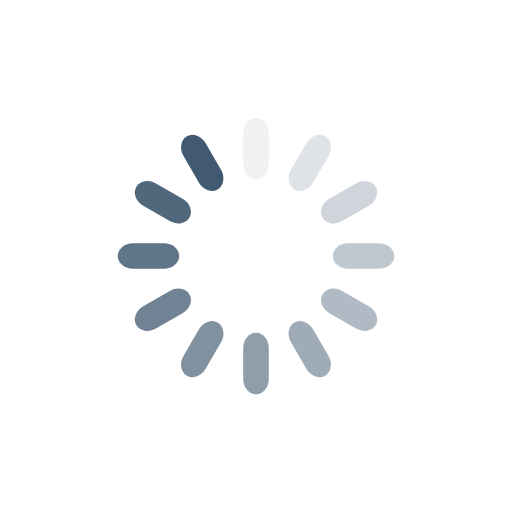
t = 0.00 s
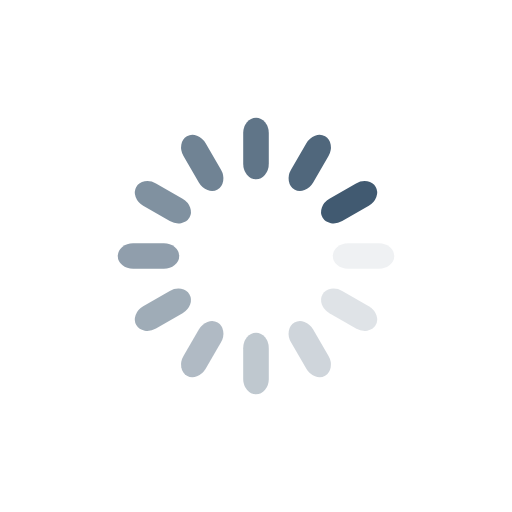
t = 0.25 s
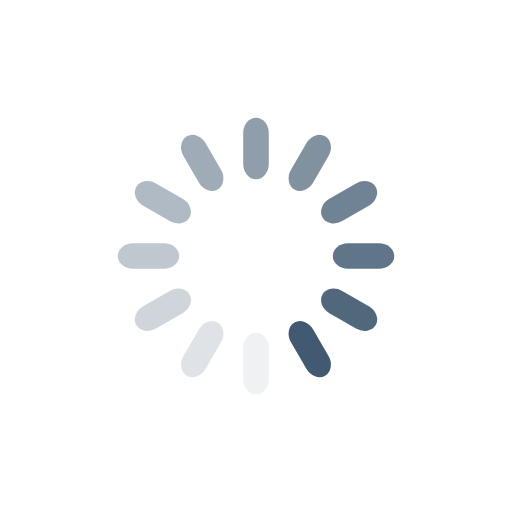
t = 0.50 s
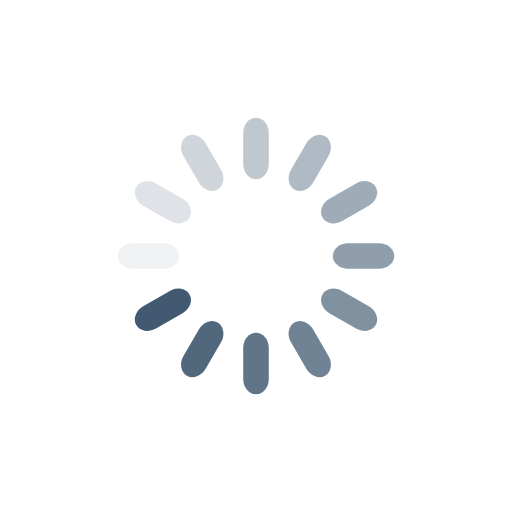
t = 0.75 s

The animated SVG that drew these frames (rendered in a browser with its animation timeline set to each time). Animation: 12 SMIL elements (animate=12); one cycle of 1.00 s, repeats indefinitely.

<?xml version="1.0" encoding="utf-8"?>
<svg xmlns="http://www.w3.org/2000/svg" xmlns:xlink="http://www.w3.org/1999/xlink" style="margin: auto; background: rgb(255, 255, 255); display: block; shape-rendering: auto;" width="200px" height="200px" viewBox="0 0 100 100" preserveAspectRatio="xMidYMid">
<g transform="rotate(0 50 50)">
  <rect x="47.5" y="23" rx="2.5" ry="3" width="5" height="12" fill="#415A71">
    <animate attributeName="opacity" values="1;0" keyTimes="0;1" dur="1s" begin="-0.9166666666666666s" repeatCount="indefinite"></animate>
  </rect>
</g><g transform="rotate(30 50 50)">
  <rect x="47.5" y="23" rx="2.5" ry="3" width="5" height="12" fill="#415A71">
    <animate attributeName="opacity" values="1;0" keyTimes="0;1" dur="1s" begin="-0.8333333333333334s" repeatCount="indefinite"></animate>
  </rect>
</g><g transform="rotate(60 50 50)">
  <rect x="47.5" y="23" rx="2.5" ry="3" width="5" height="12" fill="#415A71">
    <animate attributeName="opacity" values="1;0" keyTimes="0;1" dur="1s" begin="-0.75s" repeatCount="indefinite"></animate>
  </rect>
</g><g transform="rotate(90 50 50)">
  <rect x="47.5" y="23" rx="2.5" ry="3" width="5" height="12" fill="#415A71">
    <animate attributeName="opacity" values="1;0" keyTimes="0;1" dur="1s" begin="-0.6666666666666666s" repeatCount="indefinite"></animate>
  </rect>
</g><g transform="rotate(120 50 50)">
  <rect x="47.5" y="23" rx="2.5" ry="3" width="5" height="12" fill="#415A71">
    <animate attributeName="opacity" values="1;0" keyTimes="0;1" dur="1s" begin="-0.5833333333333334s" repeatCount="indefinite"></animate>
  </rect>
</g><g transform="rotate(150 50 50)">
  <rect x="47.5" y="23" rx="2.5" ry="3" width="5" height="12" fill="#415A71">
    <animate attributeName="opacity" values="1;0" keyTimes="0;1" dur="1s" begin="-0.5s" repeatCount="indefinite"></animate>
  </rect>
</g><g transform="rotate(180 50 50)">
  <rect x="47.5" y="23" rx="2.5" ry="3" width="5" height="12" fill="#415A71">
    <animate attributeName="opacity" values="1;0" keyTimes="0;1" dur="1s" begin="-0.4166666666666667s" repeatCount="indefinite"></animate>
  </rect>
</g><g transform="rotate(210 50 50)">
  <rect x="47.5" y="23" rx="2.5" ry="3" width="5" height="12" fill="#415A71">
    <animate attributeName="opacity" values="1;0" keyTimes="0;1" dur="1s" begin="-0.3333333333333333s" repeatCount="indefinite"></animate>
  </rect>
</g><g transform="rotate(240 50 50)">
  <rect x="47.5" y="23" rx="2.5" ry="3" width="5" height="12" fill="#415A71">
    <animate attributeName="opacity" values="1;0" keyTimes="0;1" dur="1s" begin="-0.25s" repeatCount="indefinite"></animate>
  </rect>
</g><g transform="rotate(270 50 50)">
  <rect x="47.5" y="23" rx="2.5" ry="3" width="5" height="12" fill="#415A71">
    <animate attributeName="opacity" values="1;0" keyTimes="0;1" dur="1s" begin="-0.16666666666666666s" repeatCount="indefinite"></animate>
  </rect>
</g><g transform="rotate(300 50 50)">
  <rect x="47.5" y="23" rx="2.5" ry="3" width="5" height="12" fill="#415A71">
    <animate attributeName="opacity" values="1;0" keyTimes="0;1" dur="1s" begin="-0.08333333333333333s" repeatCount="indefinite"></animate>
  </rect>
</g><g transform="rotate(330 50 50)">
  <rect x="47.5" y="23" rx="2.5" ry="3" width="5" height="12" fill="#415A71">
    <animate attributeName="opacity" values="1;0" keyTimes="0;1" dur="1s" begin="0s" repeatCount="indefinite"></animate>
  </rect>
</g>
<!-- [ldio] generated by https://loading.io/ --></svg>
